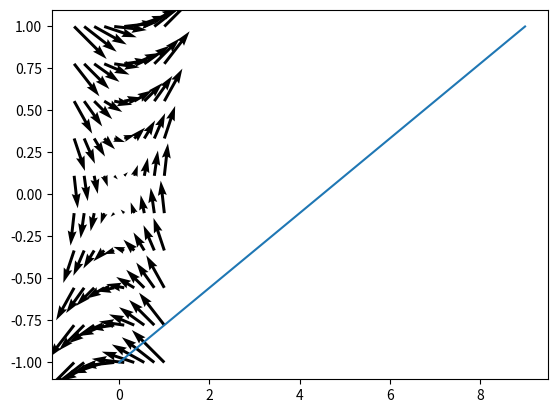

Write the Python code that produced this figure.
import numpy as np
import matplotlib.pyplot as plt

x = np.linspace(-1, 1, 10)
y = np.linspace(-1, 1, 10)
xx, yy = np.meshgrid(x,y)

g = xx
h = yy

# yp = np.sqrt(x*x)

plt.plot(x)
plt.quiver(xx, yy, h, g)

plt.show()